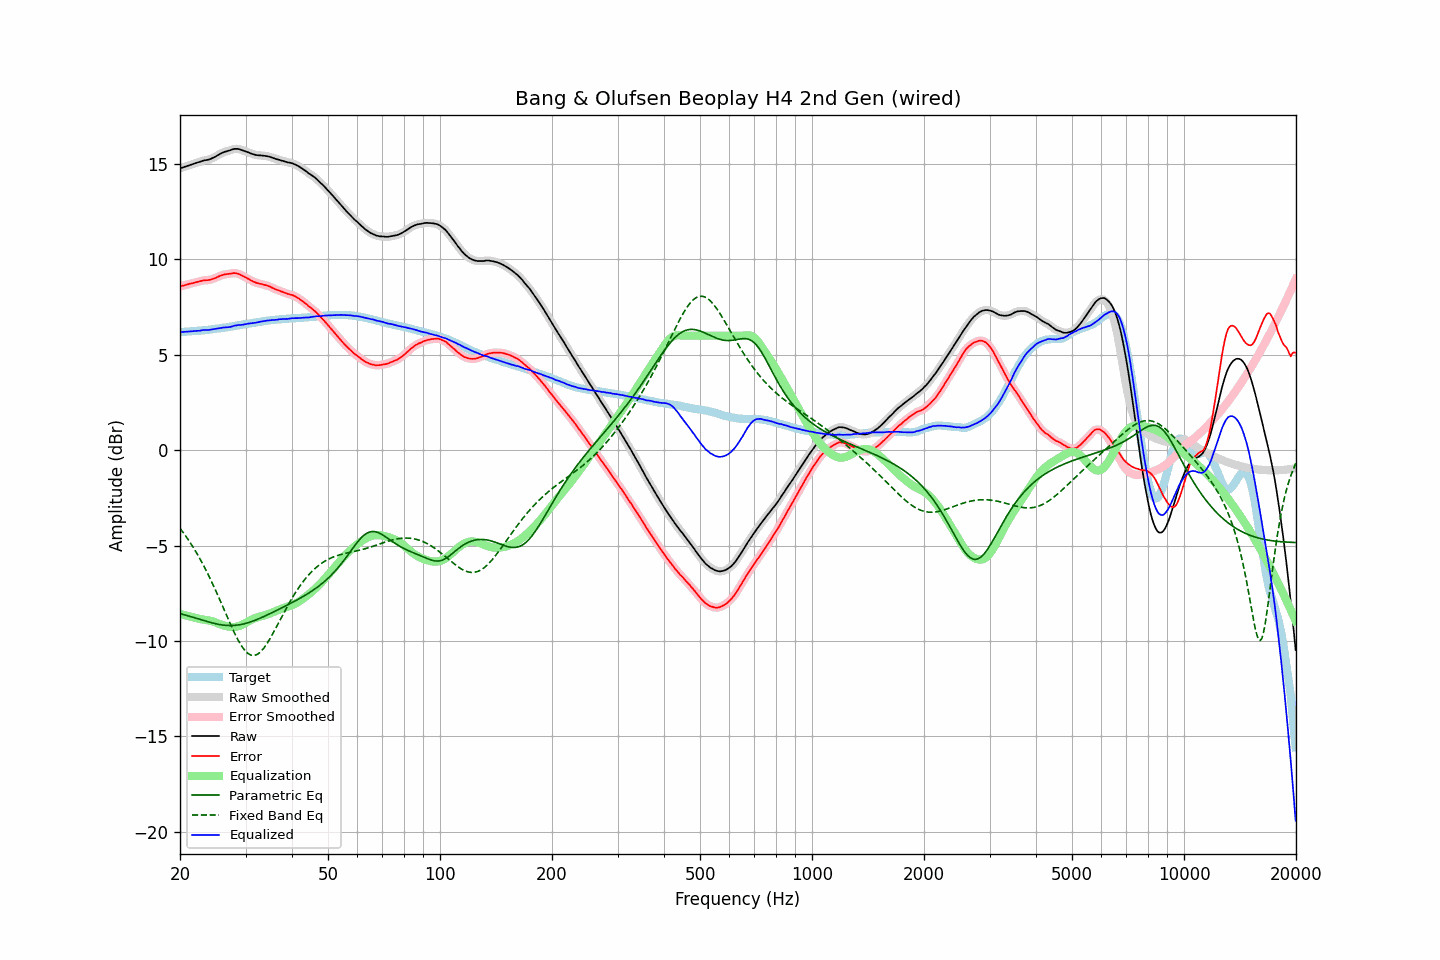

The file beside this chart, header and first rows:
frequency, raw, error, smoothed, error_smoothed, equalization, parametric_eq, fixed_band_eq, equalized_raw, equalized_smoothed, target
20.00, 14.77, 8.58, 14.77, 8.59, -8.58, -8.57, -4.10, 6.19, 6.19, 6.19
20.20, 14.80, 8.61, 14.80, 8.60, -8.60, -8.59, -4.21, 6.20, 6.19, 6.19
20.40, 14.82, 8.62, 14.83, 8.62, -8.63, -8.61, -4.32, 6.20, 6.20, 6.20
20.61, 14.85, 8.64, 14.85, 8.65, -8.65, -8.64, -4.44, 6.20, 6.20, 6.21
20.81, 14.88, 8.67, 14.88, 8.67, -8.67, -8.66, -4.55, 6.21, 6.21, 6.21
21.02, 14.91, 8.69, 14.91, 8.70, -8.69, -8.69, -4.68, 6.22, 6.22, 6.22
21.23, 14.94, 8.72, 14.94, 8.72, -8.72, -8.71, -4.80, 6.23, 6.22, 6.22
21.44, 14.96, 8.73, 14.97, 8.74, -8.74, -8.74, -4.93, 6.23, 6.23, 6.23
21.66, 14.99, 8.75, 14.99, 8.76, -8.76, -8.76, -5.07, 6.23, 6.23, 6.24
21.87, 15.02, 8.78, 15.02, 8.78, -8.78, -8.79, -5.20, 6.24, 6.24, 6.24
22.09, 15.05, 8.81, 15.05, 8.80, -8.81, -8.81, -5.34, 6.25, 6.25, 6.25
22.31, 15.08, 8.83, 15.08, 8.83, -8.83, -8.84, -5.49, 6.26, 6.25, 6.26
22.54, 15.10, 8.85, 15.11, 8.85, -8.85, -8.86, -5.63, 6.26, 6.26, 6.26
22.76, 15.13, 8.87, 15.14, 8.87, -8.86, -8.89, -5.79, 6.27, 6.27, 6.27
22.99, 15.16, 8.89, 15.16, 8.89, -8.88, -8.91, -5.94, 6.29, 6.29, 6.28
23.22, 15.19, 8.91, 15.19, 8.90, -8.89, -8.94, -6.10, 6.30, 6.30, 6.29
23.45, 15.20, 8.91, 15.20, 8.91, -8.90, -8.97, -6.27, 6.30, 6.30, 6.30
23.69, 15.21, 8.91, 15.22, 8.91, -8.92, -8.99, -6.43, 6.30, 6.30, 6.30
23.92, 15.23, 8.92, 15.24, 8.92, -8.93, -9.01, -6.60, 6.30, 6.30, 6.31
24.16, 15.26, 8.94, 15.26, 8.94, -8.95, -9.04, -6.78, 6.31, 6.32, 6.32
24.40, 15.30, 8.97, 15.30, 8.96, -8.97, -9.06, -6.96, 6.33, 6.33, 6.33
24.65, 15.34, 8.99, 15.34, 8.99, -9.00, -9.08, -7.14, 6.34, 6.34, 6.35
24.89, 15.38, 9.02, 15.39, 9.02, -9.03, -9.10, -7.32, 6.35, 6.36, 6.36
25.14, 15.43, 9.06, 15.43, 9.06, -9.06, -9.12, -7.51, 6.37, 6.37, 6.37
25.39, 15.48, 9.10, 15.48, 9.10, -9.10, -9.13, -7.70, 6.39, 6.39, 6.38
25.65, 15.53, 9.14, 15.53, 9.14, -9.13, -9.15, -7.89, 6.40, 6.40, 6.39
25.91, 15.57, 9.16, 15.57, 9.17, -9.16, -9.16, -8.08, 6.41, 6.42, 6.41
26.16, 15.61, 9.19, 15.61, 9.19, -9.19, -9.17, -8.28, 6.43, 6.42, 6.42
26.43, 15.64, 9.21, 15.64, 9.21, -9.21, -9.18, -8.47, 6.43, 6.43, 6.43
26.69, 15.66, 9.23, 15.67, 9.23, -9.23, -9.19, -8.67, 6.43, 6.44, 6.44
26.96, 15.69, 9.24, 15.69, 9.24, -9.25, -9.19, -8.86, 6.45, 6.44, 6.46
27.23, 15.71, 9.25, 15.72, 9.25, -9.26, -9.19, -9.05, 6.45, 6.46, 6.47
27.50, 15.74, 9.26, 15.75, 9.26, -9.27, -9.19, -9.24, 6.47, 6.48, 6.48
27.77, 15.77, 9.28, 15.77, 9.27, -9.27, -9.19, -9.42, 6.50, 6.50, 6.49
28.05, 15.79, 9.28, 15.79, 9.28, -9.27, -9.19, -9.60, 6.52, 6.52, 6.51
28.33, 15.79, 9.27, 15.80, 9.27, -9.26, -9.18, -9.77, 6.54, 6.54, 6.52
28.62, 15.79, 9.25, 15.79, 9.25, -9.24, -9.17, -9.93, 6.55, 6.55, 6.54
28.90, 15.77, 9.22, 15.77, 9.22, -9.21, -9.15, -10.08, 6.56, 6.56, 6.55
29.19, 15.74, 9.17, 15.75, 9.18, -9.18, -9.14, -10.23, 6.56, 6.57, 6.57
29.48, 15.71, 9.13, 15.71, 9.13, -9.14, -9.12, -10.35, 6.57, 6.57, 6.58
29.78, 15.68, 9.09, 15.68, 9.09, -9.09, -9.10, -10.46, 6.59, 6.59, 6.60
30.08, 15.65, 9.05, 15.65, 9.05, -9.05, -9.08, -10.56, 6.61, 6.61, 6.61
30.38, 15.62, 9.00, 15.62, 9.00, -9.00, -9.06, -10.64, 6.62, 6.62, 6.62
30.68, 15.59, 8.96, 15.59, 8.95, -8.95, -9.03, -10.69, 6.64, 6.64, 6.63
30.99, 15.55, 8.90, 15.56, 8.91, -8.91, -9.00, -10.74, 6.65, 6.65, 6.65
31.30, 15.52, 8.86, 15.53, 8.86, -8.87, -8.97, -10.76, 6.66, 6.66, 6.66
31.61, 15.50, 8.82, 15.50, 8.82, -8.83, -8.94, -10.76, 6.67, 6.67, 6.68
31.93, 15.47, 8.79, 15.48, 8.79, -8.80, -8.91, -10.74, 6.68, 6.68, 6.69
32.24, 15.46, 8.76, 15.46, 8.76, -8.77, -8.87, -10.71, 6.70, 6.70, 6.71
32.57, 15.45, 8.74, 15.45, 8.74, -8.74, -8.84, -10.65, 6.71, 6.71, 6.71
32.89, 15.45, 8.72, 15.45, 8.72, -8.72, -8.80, -10.58, 6.74, 6.73, 6.73
33.22, 15.44, 8.70, 15.44, 8.70, -8.70, -8.77, -10.49, 6.75, 6.75, 6.74
33.55, 15.43, 8.67, 15.43, 8.68, -8.67, -8.73, -10.40, 6.76, 6.76, 6.76
33.89, 15.42, 8.66, 15.42, 8.65, -8.65, -8.69, -10.28, 6.77, 6.77, 6.77
34.23, 15.41, 8.63, 15.41, 8.63, -8.62, -8.65, -10.16, 6.79, 6.79, 6.79
34.57, 15.39, 8.60, 15.39, 8.60, -8.59, -8.61, -10.02, 6.80, 6.80, 6.79
34.92, 15.37, 8.57, 15.37, 8.57, -8.56, -8.57, -9.88, 6.81, 6.81, 6.80
35.27, 15.34, 8.52, 15.34, 8.53, -8.53, -8.53, -9.73, 6.82, 6.82, 6.82
35.62, 15.31, 8.49, 15.31, 8.49, -8.49, -8.49, -9.58, 6.82, 6.82, 6.83
35.97, 15.28, 8.45, 15.28, 8.45, -8.46, -8.45, -9.42, 6.83, 6.83, 6.83
... 635 more rows
